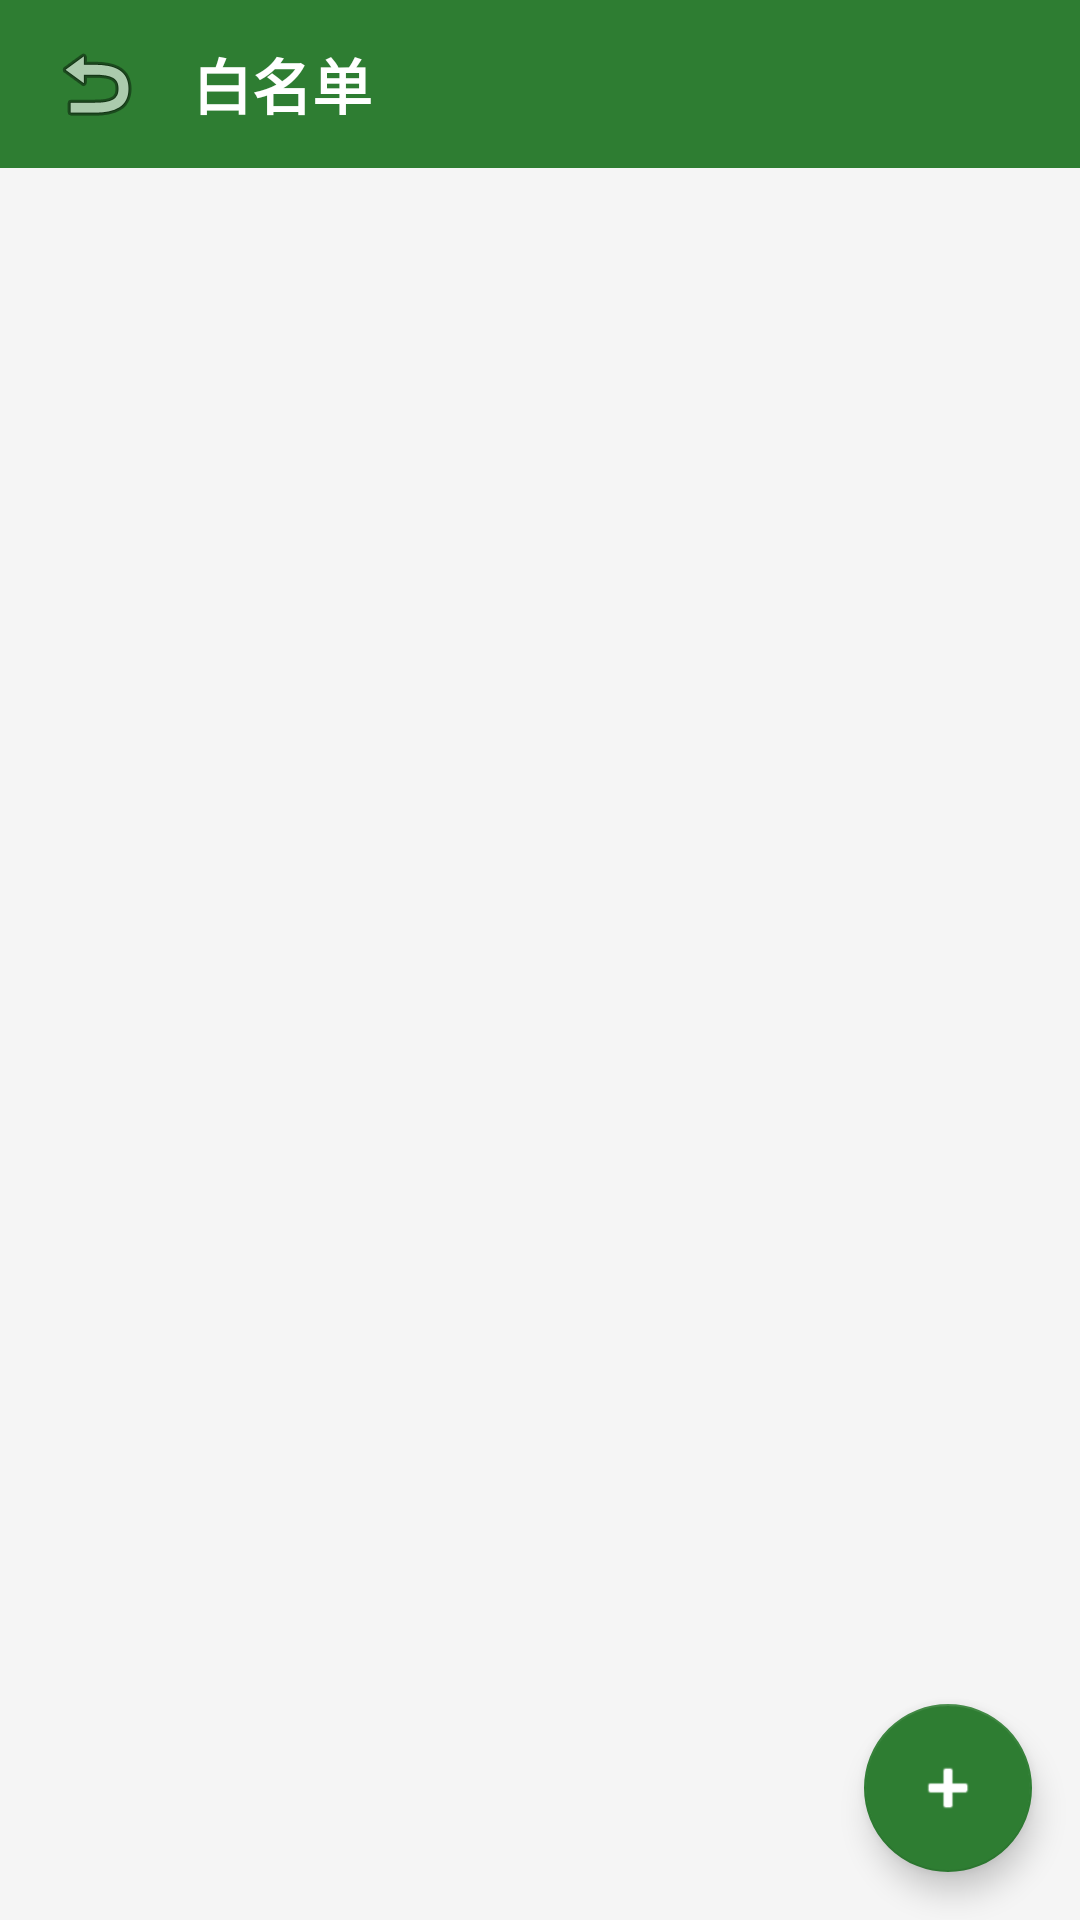

Layout XML and referenced resources for this Android screen:
<!-- AndroidManifest.xml: application theme Theme.YinlingGuard -->
<!-- res/layout/fragment_whitelist.xml -->
<?xml version="1.0" encoding="utf-8"?>
<LinearLayout xmlns:android="http://schemas.android.com/apk/res/android"
    xmlns:app="http://schemas.android.com/apk/res-auto"
    android:layout_width="match_parent"
    android:layout_height="match_parent"
    android:background="@color/background"
    android:orientation="vertical">

    <LinearLayout
        android:layout_width="match_parent"
        android:layout_height="56dp"
        android:background="@color/primary"
        android:gravity="center_vertical"
        android:orientation="horizontal"
        android:paddingHorizontal="8dp">

        <ImageButton
            android:id="@+id/btn_back"
            android:layout_width="48dp"
            android:layout_height="48dp"
            android:background="?attr/selectableItemBackgroundBorderless"
            android:contentDescription="返回"
            android:src="@android:drawable/ic_menu_revert" />

        <TextView
            android:layout_width="0dp"
            android:layout_height="wrap_content"
            android:layout_marginStart="8dp"
            android:layout_weight="1"
            android:text="@string/whitelist_title"
            android:textColor="@color/white"
            android:textSize="20sp"
            android:textStyle="bold" />
    </LinearLayout>

    <androidx.recyclerview.widget.RecyclerView
        android:id="@+id/rv_whitelist"
        android:layout_width="match_parent"
        android:layout_height="0dp"
        android:layout_weight="1"
        android:clipToPadding="false"
        android:padding="16dp" />

    <TextView
        android:id="@+id/tv_empty"
        android:layout_width="match_parent"
        android:layout_height="0dp"
        android:layout_weight="1"
        android:gravity="center"
        android:text="@string/empty"
        android:textColor="@color/text_hint"
        android:textSize="16sp"
        android:visibility="gone" />

    <com.google.android.material.floatingactionbutton.FloatingActionButton
        android:id="@+id/fab_add"
        android:layout_width="wrap_content"
        android:layout_height="wrap_content"
        android:layout_gravity="end|bottom"
        android:layout_margin="16dp"
        android:contentDescription="@string/whitelist_add"
        android:src="@android:drawable/ic_input_add"
        app:backgroundTint="@color/primary"
        app:tint="@color/white" />

</LinearLayout>
<!-- resources referenced by this layout -->
<resources>
  <color name="background">#F5F5F5</color>
  <color name="primary">#2E7D32</color>
  <color name="text_hint">#BDBDBD</color>
  <color name="white">#FFFFFF</color>
  <string name="empty">暂无数据</string>
  <string name="whitelist_add">添加白名单</string>
  <string name="whitelist_title">白名单</string>
  <style name="Theme.YinlingGuard" parent="Theme.MaterialComponents.DayNight.NoActionBar">
          <item name="colorPrimary">@color/primary</item>
          <item name="colorPrimaryVariant">@color/primary_dark</item>
          <item name="colorOnPrimary">@android:color/white</item>
          <item name="android:statusBarColor">@color/primary_dark</item>
      </style>
  <color name="primary_dark">#1B5E20</color>
</resources>
